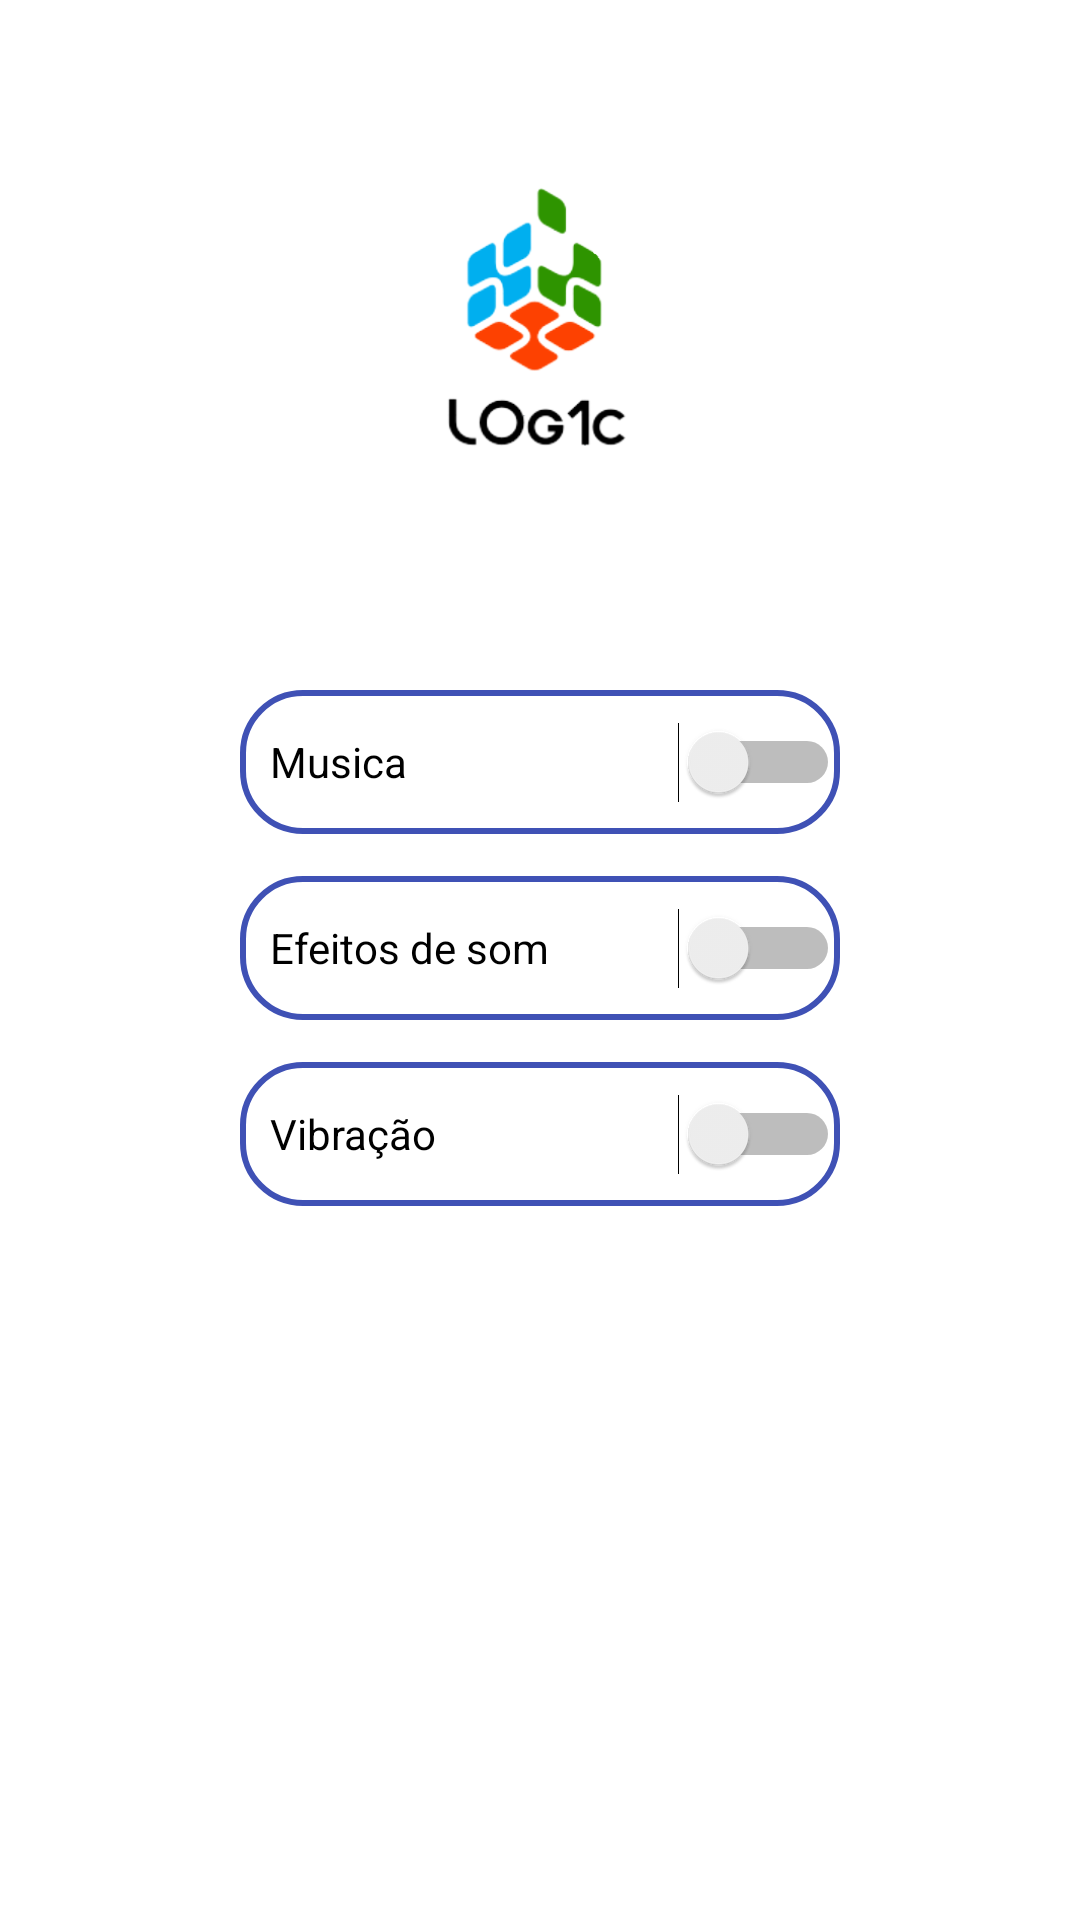

Write the Android layout XML for this screen, with the resource values it uses.
<!-- AndroidManifest.xml: application theme Theme.LOGICTheGameV2 -->
<!-- res/layout/activity_configuracoes.xml -->
<?xml version="1.0" encoding="utf-8"?>
<RelativeLayout xmlns:android="http://schemas.android.com/apk/res/android"
    xmlns:app="http://schemas.android.com/apk/res-auto"
    xmlns:tools="http://schemas.android.com/tools"
    android:layout_width="match_parent"
    android:layout_height="match_parent"
    tools:context=".ConfiguracoesActivity"
    android:background="@drawable/background_azul">

    <ImageView
        android:id="@+id/imageLogo"
        android:layout_width="100dp"
        android:layout_height="100dp"
        android:layout_centerHorizontal="true"
        android:layout_marginTop="60dp"
        android:src="@drawable/logo" />


    <Switch
        android:id="@+id/btnMusica"
        android:layout_width="200dp"
        android:layout_height="48dp"
        android:layout_below="@id/imageLogo"
        android:layout_centerHorizontal="true"
        android:layout_marginStart="7dp"
        android:layout_marginTop="70dp"
        android:layout_marginEnd="7dp"
        android:layout_marginBottom="7dp"
        android:background="@drawable/shape_borda"

        android:text="   Musica"

        />

    <Switch
        android:id="@+id/btnEfeitosDeSom"
        android:layout_width="200dp"
        android:layout_height="48dp"
        android:layout_below="@id/btnMusica"
        android:layout_centerHorizontal="true"
        android:layout_marginStart="7dp"
        android:layout_marginTop="7dp"
        android:layout_marginEnd="7dp"
        android:layout_marginBottom="7dp"
        android:background="@drawable/shape_borda"
        android:text="   Efeitos de som"
        />

    <Switch
        android:id="@+id/btnVibracao"
        android:layout_width="200dp"
        android:layout_height="48dp"
        android:layout_below="@+id/btnEfeitosDeSom"
        android:layout_centerHorizontal="true"
        android:layout_marginStart="7dp"
        android:layout_marginTop="7dp"
        android:layout_marginEnd="7dp"
        android:layout_marginBottom="7dp"
        android:background="@drawable/shape_borda"
        android:text="   Vibração"
        />

</RelativeLayout>
<!-- resources referenced by this layout -->
<resources>
  <!-- drawable logo: png bitmap (drawable, 29079 bytes) -->
  <!-- drawable shape_borda (drawable) -->
  <?xml version="1.0" encoding="utf-8"?>
      <shape xmlns:android="http://schemas.android.com/apk/res/android" android:shape="rectangle">
  
          <corners android:radius="20dp"/>
          <stroke android:color="@color/purple_500" android:width="2dp"/>
  
      </shape>
  <style name="Theme.LOGICTheGameV2" parent="Theme.MaterialComponents.DayNight.DarkActionBar">
          
          <item name="colorPrimary">@color/purple_500</item>
          <item name="colorPrimaryVariant">@color/purple_700</item>
          <item name="colorOnPrimary">@color/white</item>
          
          <item name="colorSecondary">@color/teal_200</item>
          <item name="colorSecondaryVariant">@color/teal_700</item>
          <item name="colorOnSecondary">@color/black</item>
          
          <item name="android:statusBarColor" tools:targetApi="l">?attr/colorPrimaryVariant</item>
          
      </style>
  <color name="purple_500">#3F51B5</color>
  <color name="purple_700">#FF3700B3</color>
  <color name="white">#FFFFFFFF</color>
  <color name="teal_200">#FF03DAC5</color>
  <color name="teal_700">#FF018786</color>
  <color name="black">#FF000000</color>
</resources>
